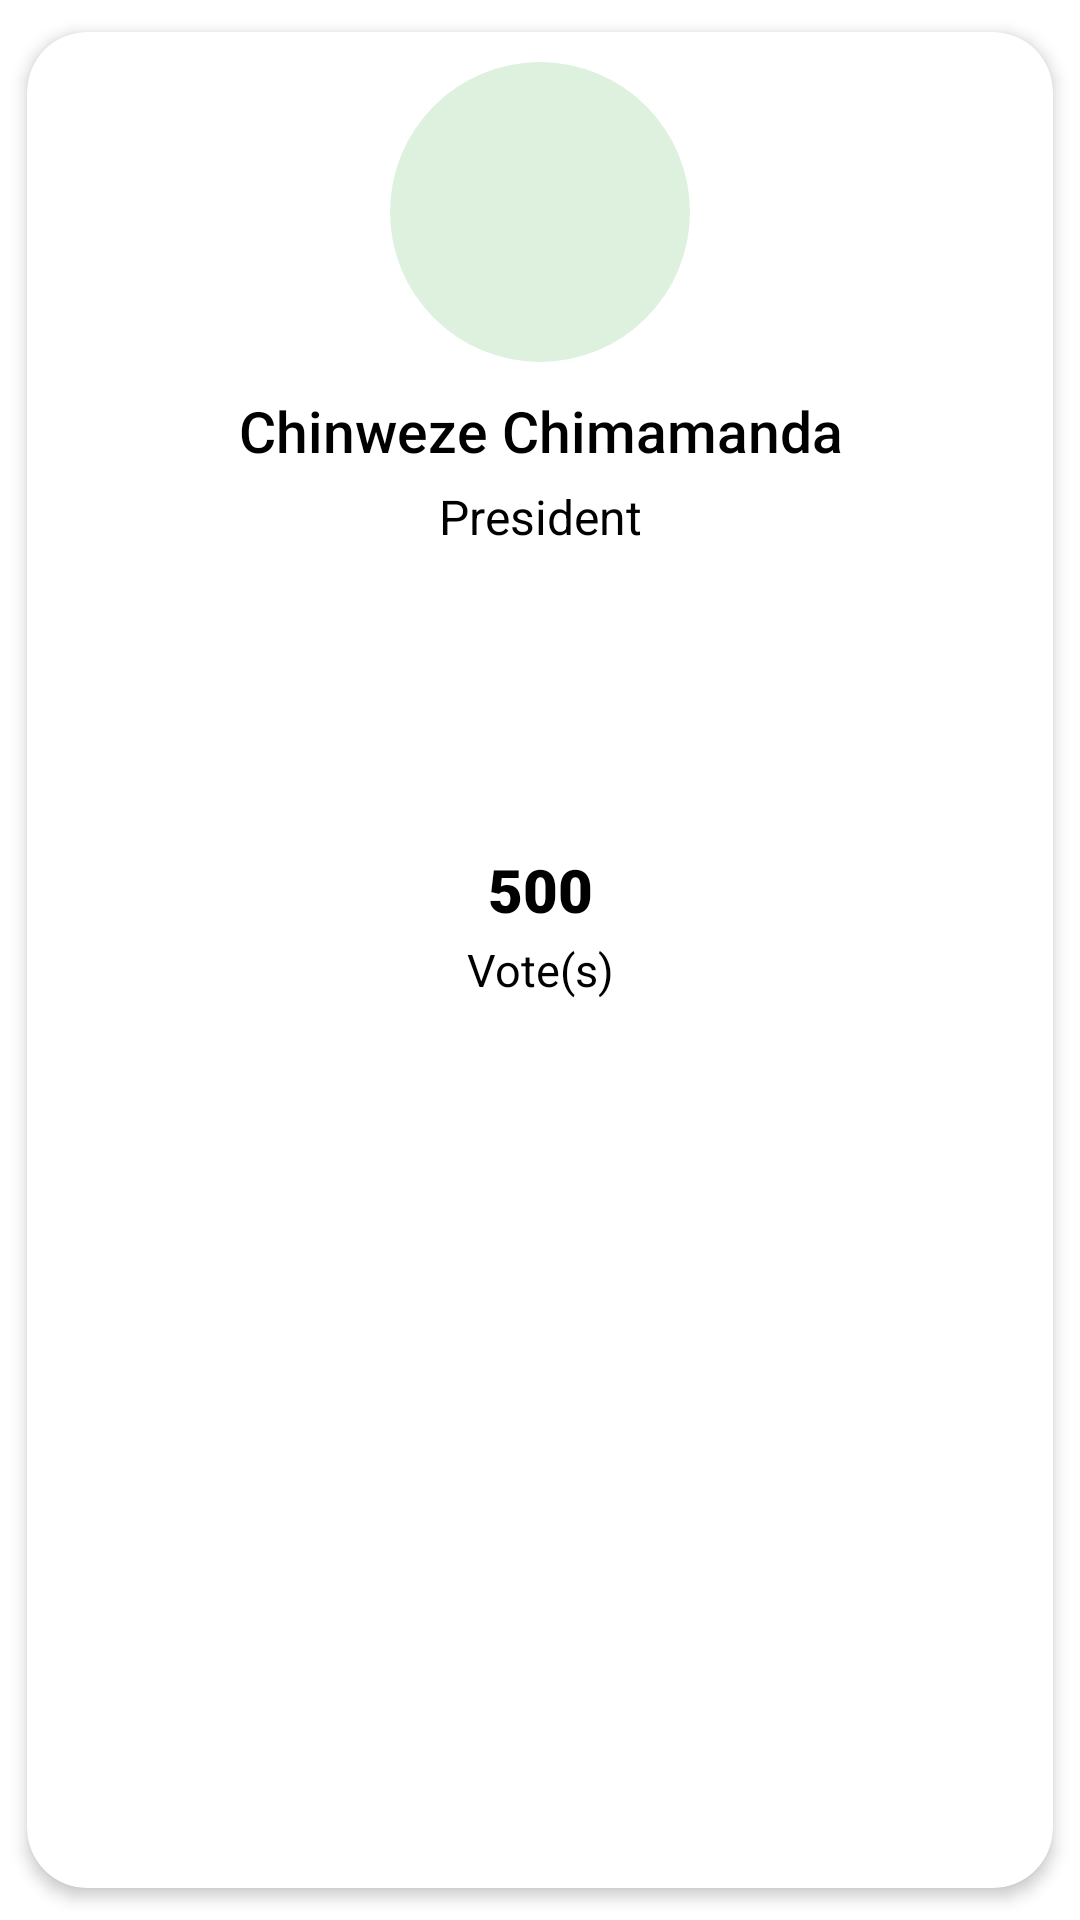

Reconstruct the res/layout file that produces this screen, plus the resources it refers to.
<!-- AndroidManifest.xml: application theme Theme.OnlineVoting -->
<!-- res/layout/election_card.xml -->
<?xml version="1.0" encoding="utf-8"?>
<androidx.cardview.widget.CardView xmlns:android="http://schemas.android.com/apk/res/android"
    xmlns:app="http://schemas.android.com/apk/res-auto"
    android:layout_width="250dp"
    android:layout_height="400dp"
    android:background="@color/white"
    android:padding="20dp"
    app:cardCornerRadius="20dp"
    app:cardElevation="3dp"
    app:cardUseCompatPadding="true">

    <RelativeLayout
        android:layout_width="match_parent"
        android:layout_height="match_parent"
        android:padding="10dp">

        <ImageView
            android:id="@+id/userPic"
            android:layout_width="100dp"
            android:layout_height="100dp"
            android:layout_alignParentStart="true"
            android:layout_alignParentEnd="true"
            android:src="@drawable/user_profile_pic" />

        <TextView
            android:id="@+id/fullname"
            android:layout_width="wrap_content"
            android:layout_height="wrap_content"
            android:layout_below="@+id/userPic"
            android:layout_alignParentStart="true"
            android:layout_alignParentEnd="true"
            android:layout_marginTop="10dp"
            android:textAlignment="center"
            android:fontFamily="sans-serif-medium"
            android:text="@string/amanda"
            android:textColor="@color/black"
            android:textSize="19sp" />

        <TextView
            android:id="@+id/post"
            android:layout_width="wrap_content"
            android:layout_height="wrap_content"
            android:layout_below="@+id/fullname"
            android:layout_alignParentStart="true"
            android:layout_alignParentEnd="true"
            android:layout_marginTop="5dp"
            android:textAlignment="center"
            android:fontFamily="sans-serif"
            android:text="@string/president"
            android:textColor="@color/black"
            android:textSize="16sp" />

        <TextView
            android:id="@+id/voteCount"
            android:layout_width="wrap_content"
            android:layout_height="wrap_content"
            android:layout_below="@+id/post"
            android:layout_alignParentStart="true"
            android:layout_alignParentEnd="true"
            android:layout_marginTop="100dp"
            android:textAlignment="center"
            android:fontFamily="sans-serif-black"
            android:text="@string/votes"
            android:textColor="@color/black"
            android:textSize="20sp" />

        <TextView
            android:id="@+id/votesText"
            android:layout_width="wrap_content"
            android:layout_height="wrap_content"
            android:layout_below="@+id/voteCount"
            android:layout_alignParentStart="true"
            android:layout_alignParentEnd="true"
            android:layout_marginTop="3dp"
            android:textAlignment="center"
            android:fontFamily="sans-serif"
            android:text="@string/voteText"
            android:textColor="@color/black"
            android:textSize="15sp" />


    </RelativeLayout>


</androidx.cardview.widget.CardView>
<!-- resources referenced by this layout -->
<resources>
  <color name="black">#FF000000</color>
  <color name="white">#FFFFFFFF</color>
  <!-- drawable user_profile_pic (drawable) -->
  <?xml version="1.0" encoding="utf-8"?>
  <shape xmlns:android="http://schemas.android.com/apk/res/android"
      android:shape="oval"
      >
  
      <solid android:color="@color/lighter_green"/>
      <size android:height="24dp" android:width="24dp"/>
  
  </shape>
  <string name="amanda">Chinweze Chimamanda</string>
  <string name="president">President</string>
  <string name="voteText">Vote(s)</string>
  <string name="votes">500</string>
  <style name="Theme.OnlineVoting" parent="Theme.MaterialComponents.DayNight.DarkActionBar">
          
          <item name="android:windowNoTitle">true</item>
          <item name="android:windowFullscreen">true</item>
          
          <item name="colorPrimary">@color/purple_500</item>
          <item name="colorPrimaryVariant">@color/purple_700</item>
          <item name="colorOnPrimary">@color/white</item>
          
          <item name="colorSecondary">@color/teal_200</item>
          <item name="colorSecondaryVariant">@color/teal_700</item>
          <item name="colorOnSecondary">@color/black</item>
          
          <item name="android:statusBarColor" tools:targetApi="l">?attr/colorPrimaryVariant</item>
          
      </style>
  <color name="lighter_green">#DEF1DF</color>
  <color name="purple_500">#FF6200EE</color>
  <color name="purple_700">#FF3700B3</color>
  <color name="teal_200">#FF03DAC5</color>
  <color name="teal_700">#FF018786</color>
</resources>
